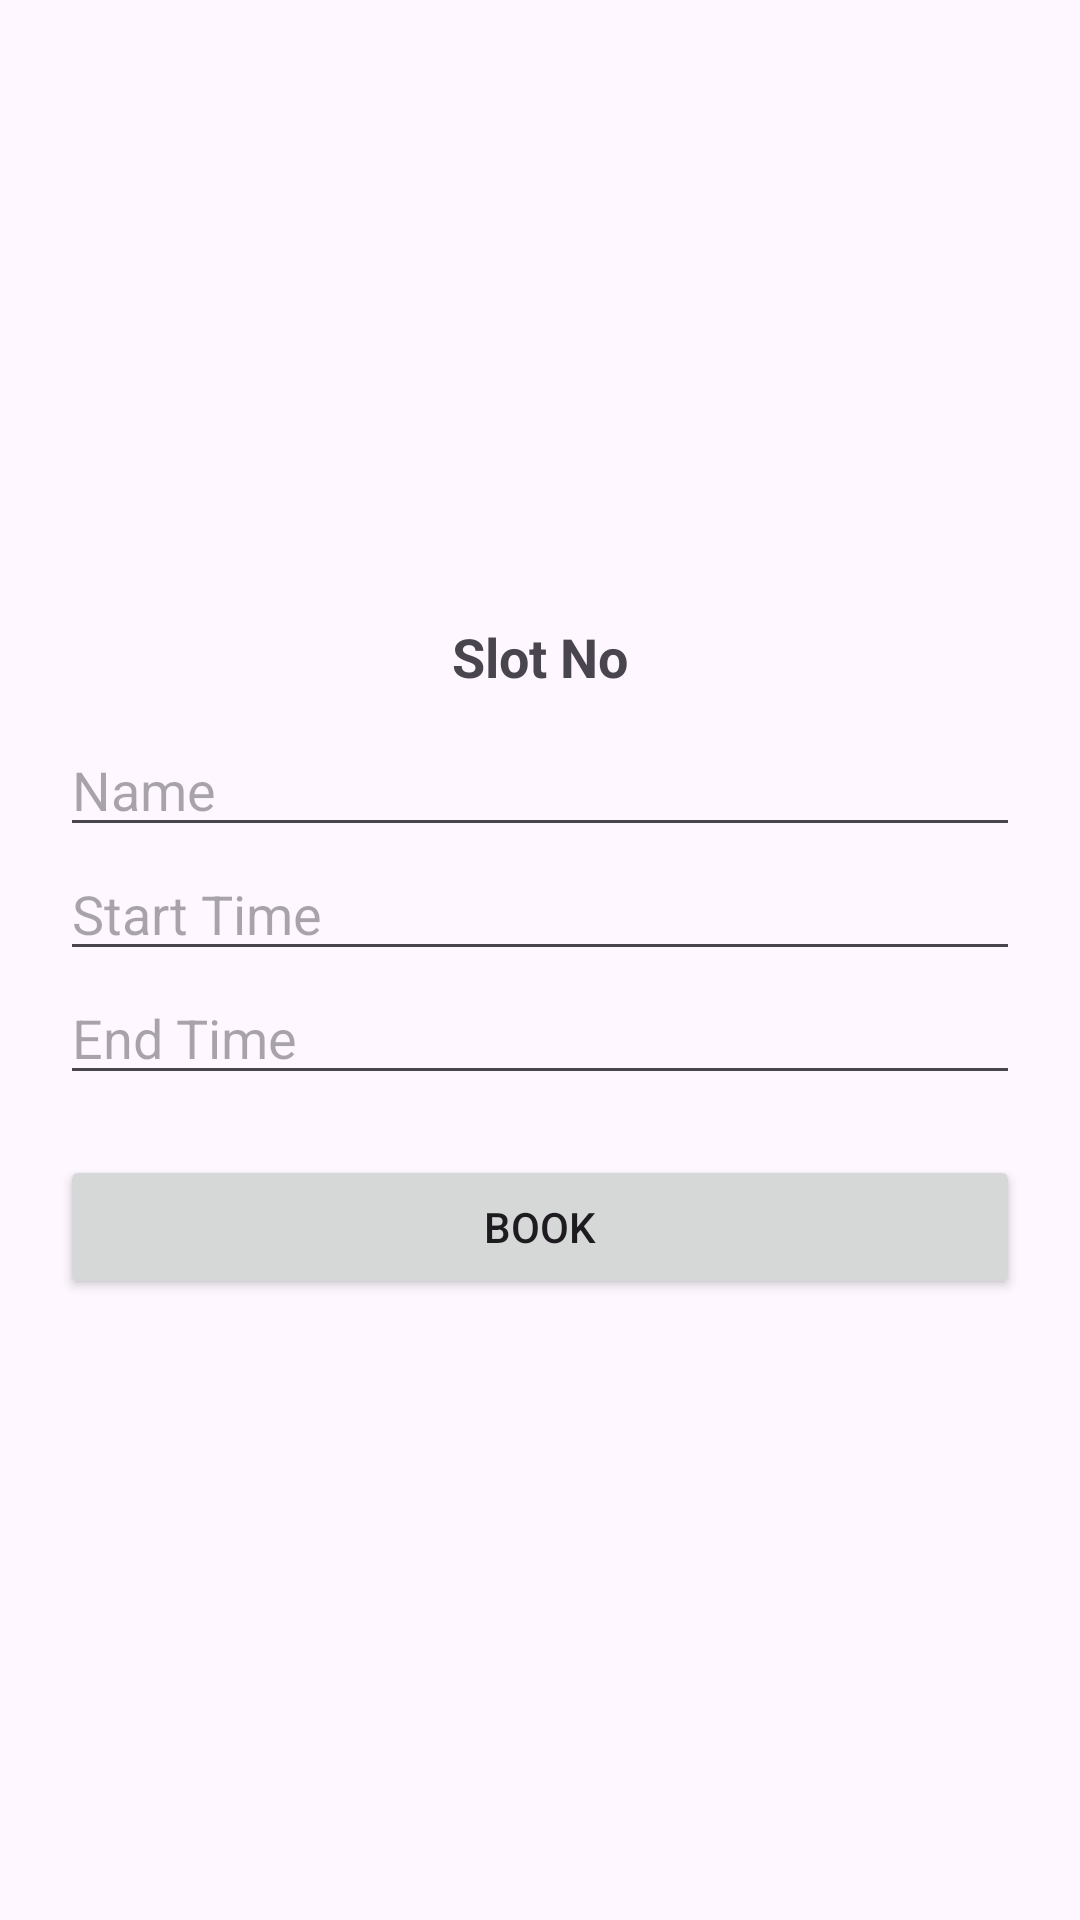

Android layout source for this screen:
<!-- AndroidManifest.xml: application theme Theme.Smartparkingsystem -->
<!-- res/layout/activity_booking_form.xml -->
<LinearLayout xmlns:android="http://schemas.android.com/apk/res/android"
    android:layout_width="match_parent"
    android:layout_height="match_parent"
    android:gravity="center"
    android:orientation="vertical"
    android:padding="20dp">

    <TextView
        android:id="@+id/tvSlotNo"
        android:layout_width="wrap_content"
        android:layout_height="wrap_content"
        android:text="Slot No"
        android:textSize="18sp"
        android:textStyle="bold"
        android:layout_marginBottom="10dp"/>

    <EditText
        android:id="@+id/etName"
        android:layout_width="match_parent"
        android:layout_height="wrap_content"
        android:hint="Name"/>

    <EditText
        android:id="@+id/etStart"
        android:layout_width="match_parent"
        android:layout_height="wrap_content"
        android:hint="Start Time"/>

    <EditText
        android:id="@+id/etEnd"
        android:layout_width="match_parent"
        android:layout_height="wrap_content"
        android:hint="End Time"/>

    <Button
        android:id="@+id/btnBook"
        android:layout_width="match_parent"
        android:layout_height="wrap_content"
        android:text="Book"
        android:layout_marginTop="20dp"/>
</LinearLayout>
<!-- resources referenced by this layout -->
<resources>
  <style name="Theme.Smartparkingsystem" parent="Base.Theme.Smartparkingsystem" />
  <style name="Base.Theme.Smartparkingsystem" parent="Theme.Material3.DayNight.NoActionBar">
          
          
      </style>
</resources>
